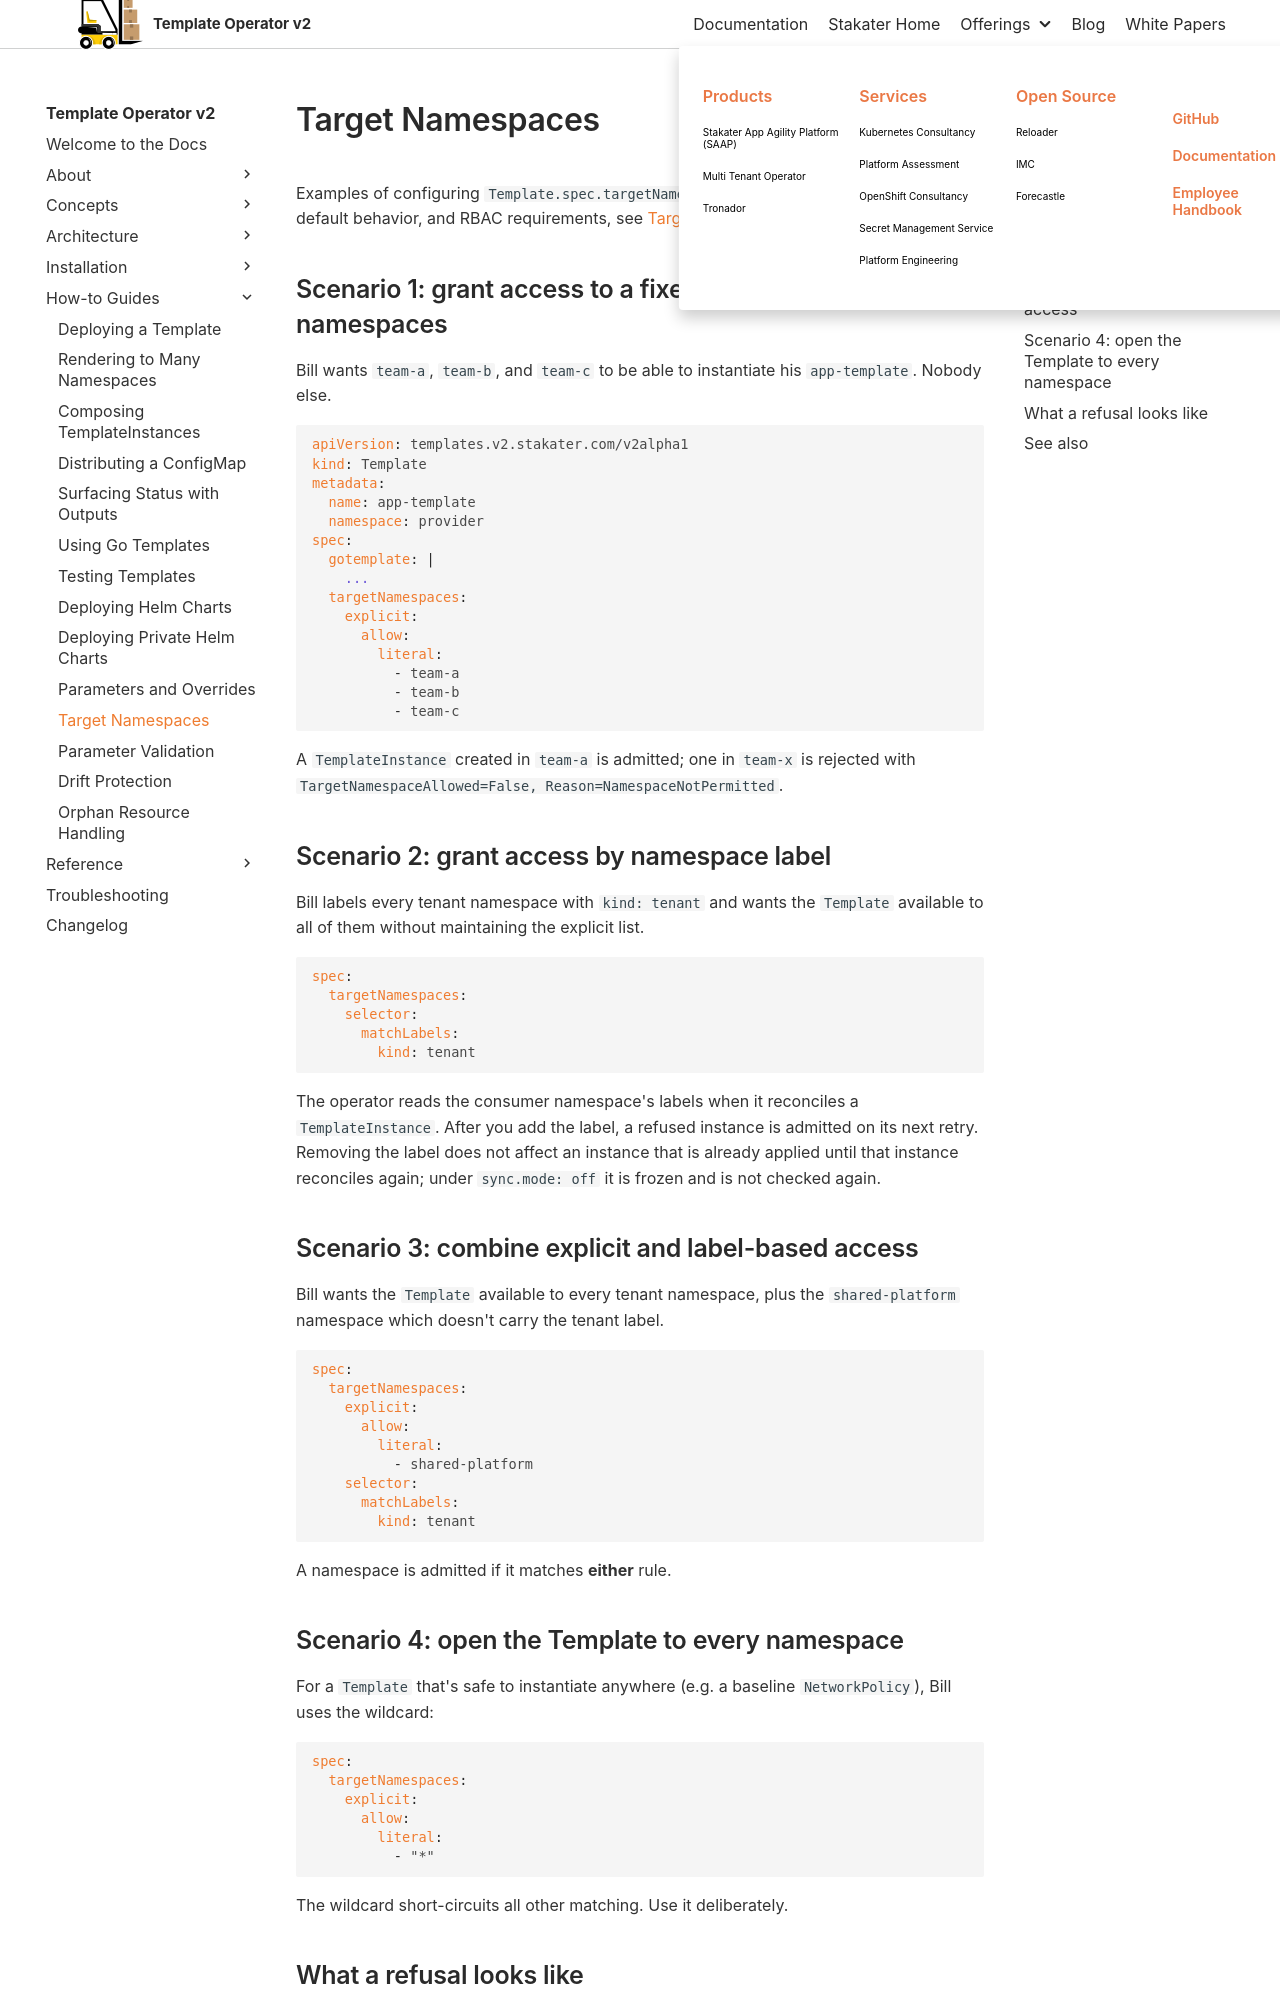

repository: stakater/template-operator-v2-docs · page: 0.1/how-to-guides/target-namespaces.html · generator: mkdocs

# Target Namespaces

Examples of configuring `Template.spec.targetNamespaces`. For the matching model, default behavior, and RBAC requirements, see [Target namespaces](../concepts/target-namespaces.md).

## Scenario 1: grant access to a fixed set of consumer namespaces

Bill wants `team-a`, `team-b`, and `team-c` to be able to instantiate his `app-template`. Nobody else.

```yaml
apiVersion: templates.v2.stakater.com/v2alpha1
kind: Template
metadata:
  name: app-template
  namespace: provider
spec:
  gotemplate: |
    ...
  targetNamespaces:
    explicit:
      allow:
        literal:
          - team-a
          - team-b
          - team-c
```

A `TemplateInstance` created in `team-a` is admitted; one in `team-x` is rejected with `TargetNamespaceAllowed=False, Reason=NamespaceNotPermitted`.

## Scenario 2: grant access by namespace label

Bill labels every tenant namespace with `kind: tenant` and wants the `Template` available to all of them without maintaining the explicit list.

```yaml
spec:
  targetNamespaces:
    selector:
      matchLabels:
        kind: tenant
```

The operator reads the consumer namespace's labels when it reconciles a `TemplateInstance`. After you add the label, a refused instance is admitted on its next retry. Removing the label does not affect an instance that is already applied until that instance reconciles again; under `sync.mode: off` it is frozen and is not checked again.

## Scenario 3: combine explicit and label-based access

Bill wants the `Template` available to every tenant namespace, plus the `shared-platform` namespace which doesn't carry the tenant label.

```yaml
spec:
  targetNamespaces:
    explicit:
      allow:
        literal:
          - shared-platform
    selector:
      matchLabels:
        kind: tenant
```

A namespace is admitted if it matches **either** rule.
